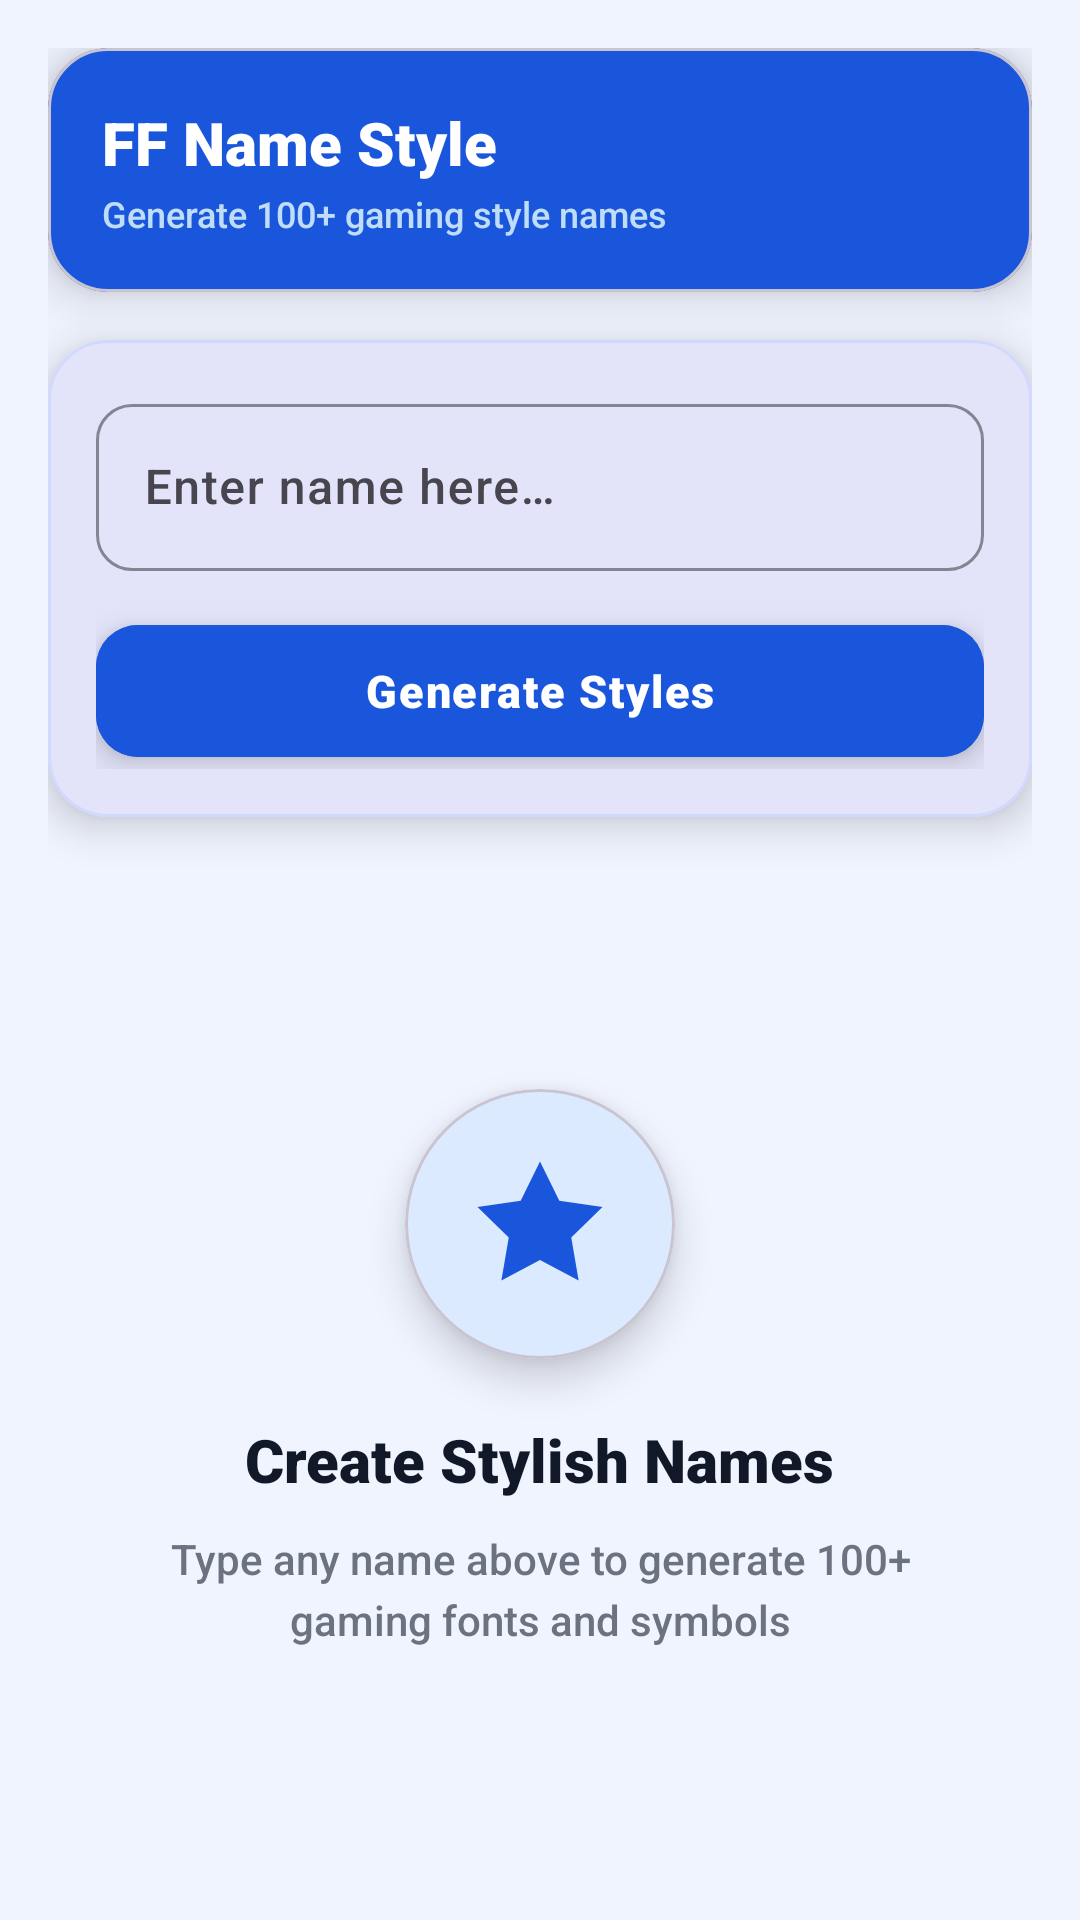

Write the Android layout XML for this screen, with the resource values it uses.
<!-- AndroidManifest.xml: application theme Theme.MyApplication -->
<!-- res/layout/fragment_home.xml -->
<?xml version="1.0" encoding="utf-8"?>
<LinearLayout xmlns:android="http://schemas.android.com/apk/res/android"
    xmlns:app="http://schemas.android.com/apk/res-auto"
    android:layout_width="match_parent"
    android:layout_height="match_parent"
    android:orientation="vertical"
    android:background="@color/background"
    android:padding="16dp">

    
    <com.google.android.material.card.MaterialCardView
        android:layout_width="match_parent"
        android:layout_height="wrap_content"
        app:cardCornerRadius="20dp"
        app:cardElevation="10dp"
        app:cardBackgroundColor="@color/primary"
        android:layout_marginBottom="16dp">
        <LinearLayout
            android:layout_width="match_parent"
            android:layout_height="wrap_content"
            android:orientation="vertical"
            android:padding="18dp">
            <TextView
                android:layout_width="wrap_content"
                android:layout_height="wrap_content"
                android:text="FF Name Style"
                android:textColor="@color/white"
                android:textSize="20sp"
                android:textStyle="bold"
                android:fontFamily="sans-serif-black" />
            <TextView
                android:layout_width="wrap_content"
                android:layout_height="wrap_content"
                android:layout_marginTop="2dp"
                android:text="Generate 100+ gaming style names"
                android:textColor="#CCE8FFFF"
                android:textSize="12sp" />
        </LinearLayout>
    </com.google.android.material.card.MaterialCardView>

    
    <com.google.android.material.card.MaterialCardView
        android:layout_width="match_parent"
        android:layout_height="wrap_content"
        app:cardCornerRadius="20dp"
        app:cardElevation="8dp"
        app:strokeColor="@color/divider"
        app:strokeWidth="1dp"
        android:layout_marginBottom="16dp">
        <LinearLayout
            android:layout_width="match_parent"
            android:layout_height="wrap_content"
            android:orientation="vertical"
            android:padding="16dp">

            <com.google.android.material.textfield.TextInputLayout
                android:id="@+id/til_name_input"
                style="@style/Widget.Material3.TextInputLayout.OutlinedBox"
                android:layout_width="match_parent"
                android:layout_height="wrap_content"
                android:hint="@string/hint_enter_name"
                app:boxStrokeColor="@color/primary"
                app:boxCornerRadiusBottomEnd="12dp"
                app:boxCornerRadiusBottomStart="12dp"
                app:boxCornerRadiusTopEnd="12dp"
                app:boxCornerRadiusTopStart="12dp"
                app:hintTextColor="@color/primary">
                <com.google.android.material.textfield.TextInputEditText
                    android:id="@+id/et_name_input"
                    android:layout_width="match_parent"
                    android:layout_height="wrap_content"
                    android:inputType="textPersonName"
                    android:maxLength="30"
                    android:textColor="@color/text_primary"
                    android:textSize="16sp"
                    android:fontFamily="sans-serif-medium" />
            </com.google.android.material.textfield.TextInputLayout>

            <com.google.android.material.button.MaterialButton
                android:id="@+id/btn_generate_styles"
                android:layout_width="match_parent"
                android:layout_height="52dp"
                android:layout_marginTop="14dp"
                android:text="@string/btn_generate"
                android:textSize="15sp"
                android:textStyle="bold"
                android:textColor="@color/white"
                android:fontFamily="sans-serif-black"
                android:letterSpacing="0.04"
                android:translationZ="6dp"
                android:backgroundTint="@color/primary"
                app:cornerRadius="14dp" />
        </LinearLayout>
    </com.google.android.material.card.MaterialCardView>

    
    <FrameLayout
        android:layout_width="match_parent"
        android:layout_height="0dp"
        android:layout_weight="1">

        <androidx.recyclerview.widget.RecyclerView
            android:id="@+id/rv_styles_list"
            android:layout_width="match_parent"
            android:layout_height="match_parent"
            android:scrollbars="vertical"
            android:visibility="gone" />

        
        <LinearLayout
            android:id="@+id/layout_empty_home"
            android:layout_width="match_parent"
            android:layout_height="match_parent"
            android:gravity="center"
            android:orientation="vertical"
            android:padding="32dp">

            <com.google.android.material.card.MaterialCardView
                android:layout_width="90dp"
                android:layout_height="90dp"
                app:cardCornerRadius="45dp"
                app:cardElevation="8dp"
                app:cardBackgroundColor="@color/accent_blue_light">
                <ImageView
                    android:layout_width="match_parent"
                    android:layout_height="match_parent"
                    android:src="@drawable/ic_home"
                    android:tint="@color/primary"
                    android:padding="20dp"
                    android:scaleType="fitCenter"
                    android:contentDescription="Home" />
            </com.google.android.material.card.MaterialCardView>

            <TextView
                android:layout_width="wrap_content"
                android:layout_height="wrap_content"
                android:layout_marginTop="20dp"
                android:text="Create Stylish Names"
                android:textColor="@color/text_primary"
                android:textSize="20sp"
                android:textStyle="bold"
                android:fontFamily="sans-serif-black" />

            <TextView
                android:layout_width="wrap_content"
                android:layout_height="wrap_content"
                android:layout_marginTop="10dp"
                android:gravity="center"
                android:text="Type any name above to generate 100+ gaming fonts and symbols"
                android:textColor="@color/text_secondary"
                android:textSize="14sp"
                android:lineSpacingExtra="4dp" />
        </LinearLayout>
    </FrameLayout>

</LinearLayout>
<!-- resources referenced by this layout -->
<resources>
  <color name="accent_blue_light">#DBEAFE</color>
  <color name="background">#F0F4FF</color>
  <color name="divider">#D1D9FF</color>
  <color name="primary">#1A56DB</color>
  <color name="text_primary">#111827</color>
  <color name="text_secondary">#6B7280</color>
  <color name="white">#FFFFFFFF</color>
  <!-- drawable ic_home (drawable) -->
  <?xml version="1.0" encoding="utf-8"?>
  <vector xmlns:android="http://schemas.android.com/apk/res/android"
      android:width="24dp"
      android:height="24dp"
      android:viewportWidth="24"
      android:viewportHeight="24">
      <path
          android:fillColor="#FF000000"
          android:pathData="M12,2L15.09,8.26L22,9.27L17,14.14L18.18,21.02L12,17.77L5.82,21.02L7,14.14L2,9.27L8.91,8.26L12,2Z"/>
  </vector>
  <string name="btn_generate">Generate Styles</string>
  <string name="hint_enter_name">Enter name here…</string>
  <style name="Theme.MyApplication" parent="Theme.Material3.DayNight.NoActionBar">
          <item name="colorPrimary">@color/primary</item>
          <item name="colorOnPrimary">@color/white</item>
          <item name="colorSecondary">@color/secondary</item>
          <item name="colorOnSecondary">@color/white</item>
          <item name="android:statusBarColor">@color/transparent</item>
          <item name="android:navigationBarColor">@color/transparent</item>
          <item name="android:windowLightStatusBar" tools:targetApi="m">true</item>
          <item name="android:windowLightNavigationBar" tools:targetApi="o">true</item>
          <item name="android:windowBackground">@color/background</item>
          <item name="android:fontFamily">sans-serif-medium</item>
      </style>
  <color name="secondary">#00838F</color>
  <color name="transparent">#00000000</color>
</resources>
